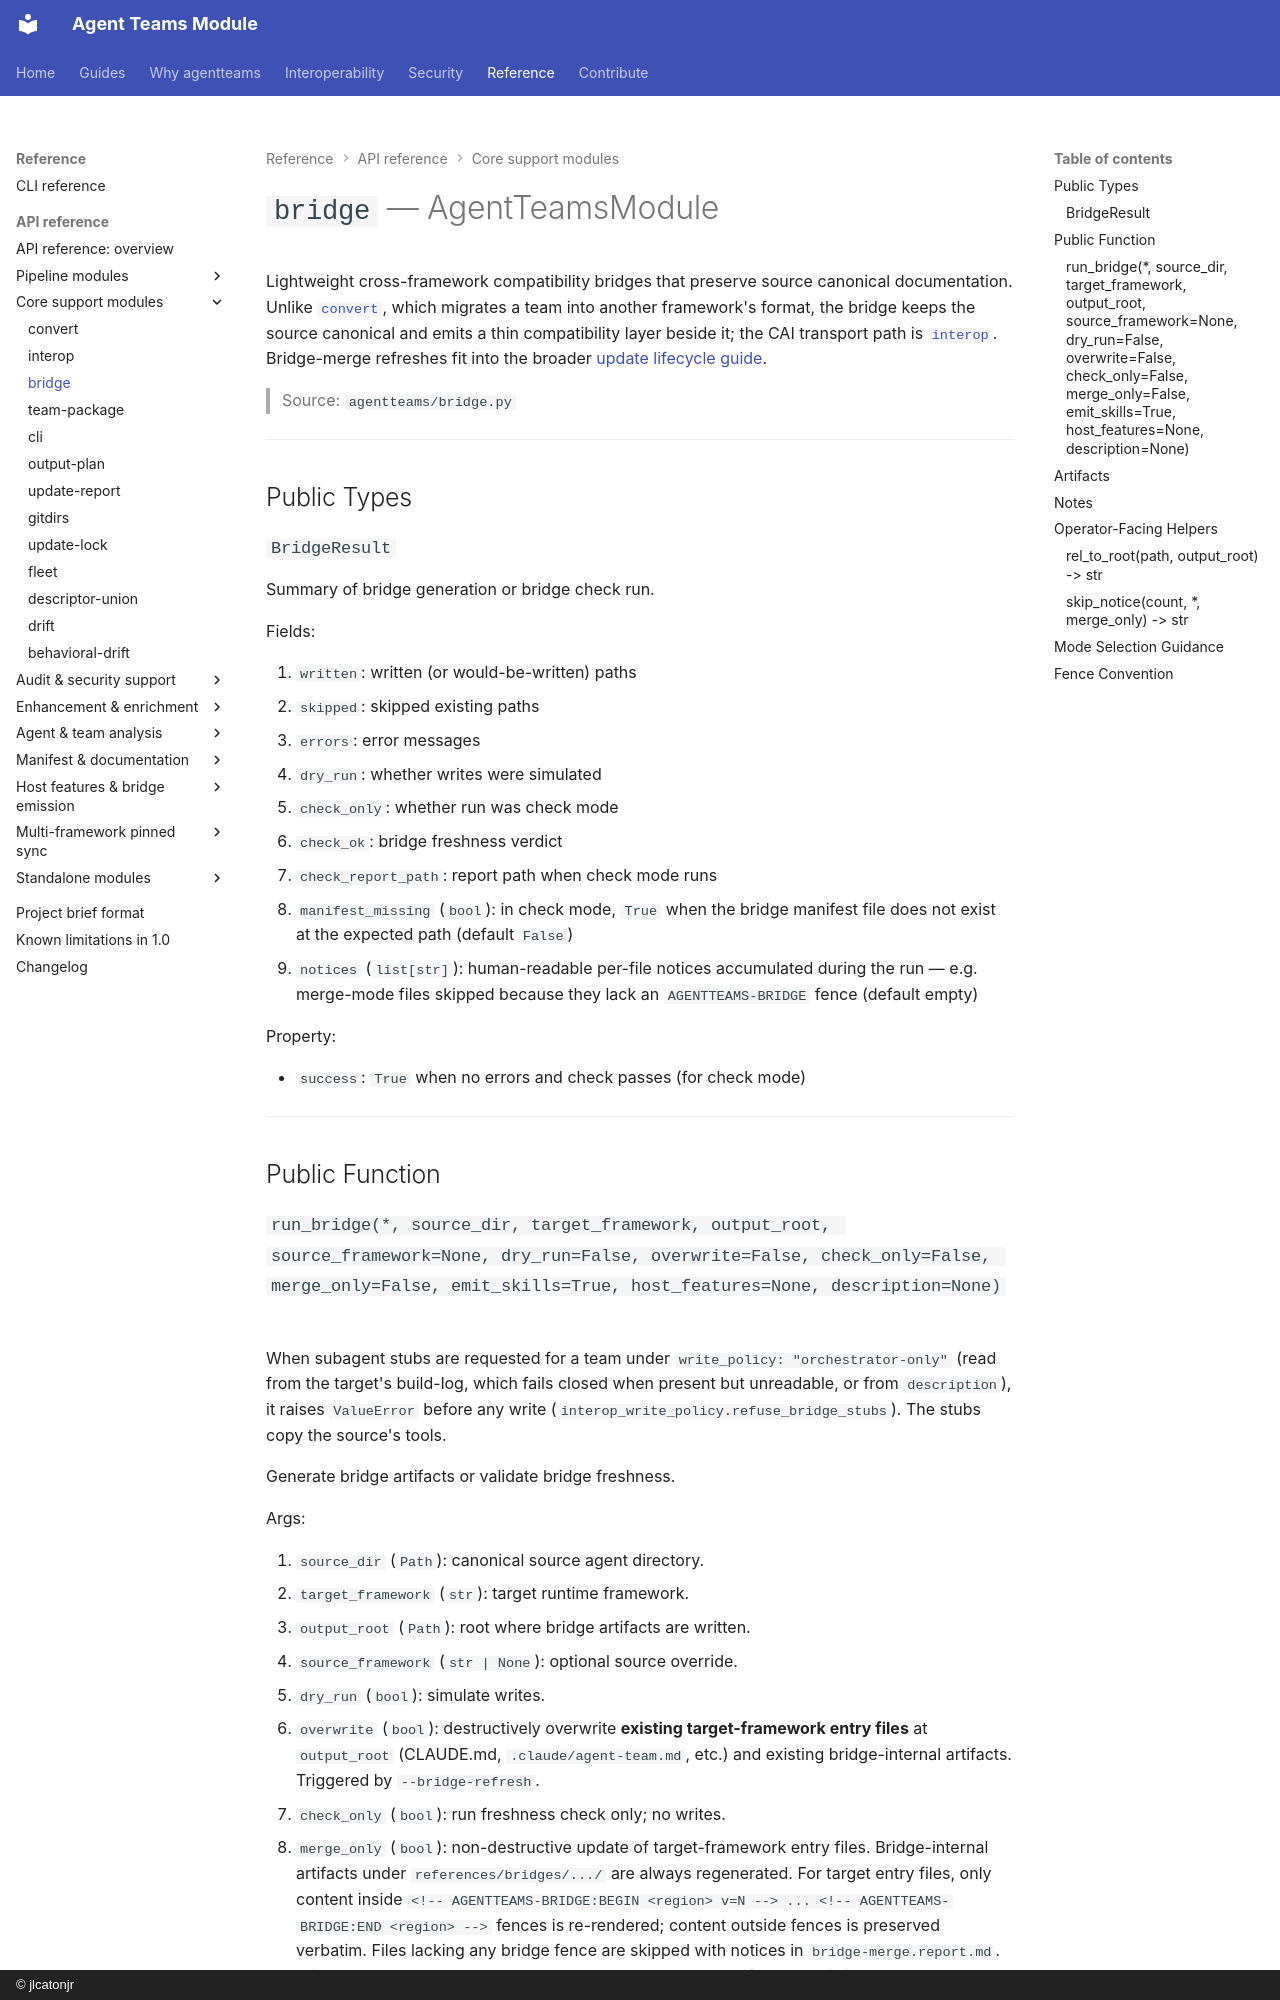

repository: jlcatonjr/agentteams · page: api-reference/bridge/index.html · generator: mkdocs · copyright: © jlcatonjr

# `bridge` — AgentTeamsModule

Lightweight cross-framework compatibility bridges that preserve source canonical documentation. Unlike [`convert`](convert.md), which migrates a team into another framework's format, the bridge keeps the source canonical and emits a thin compatibility layer beside it; the CAI transport path is [`interop`](interop.md). Bridge-merge refreshes fit into the broader [update lifecycle guide](../update-lifecycle-guide.md).

> Source: `agentteams/bridge.py`

---

## Public Types

### `BridgeResult`

Summary of bridge generation or bridge check run.

Fields:

1. `written`: written (or would-be-written) paths
2. `skipped`: skipped existing paths
3. `errors`: error messages
4. `dry_run`: whether writes were simulated
5. `check_only`: whether run was check mode
6. `check_ok`: bridge freshness verdict
7. `check_report_path`: report path when check mode runs
8. `manifest_missing` (`bool`): in check mode, `True` when the bridge manifest file does not exist at the expected path (default `False`)
9. `notices` (`list[str]`): human-readable per-file notices accumulated during the run — e.g. merge-mode files skipped because they lack an `AGENTTEAMS-BRIDGE` fence (default empty)

Property:

- `success`: `True` when no errors and check passes (for check mode)

---

## Public Function
